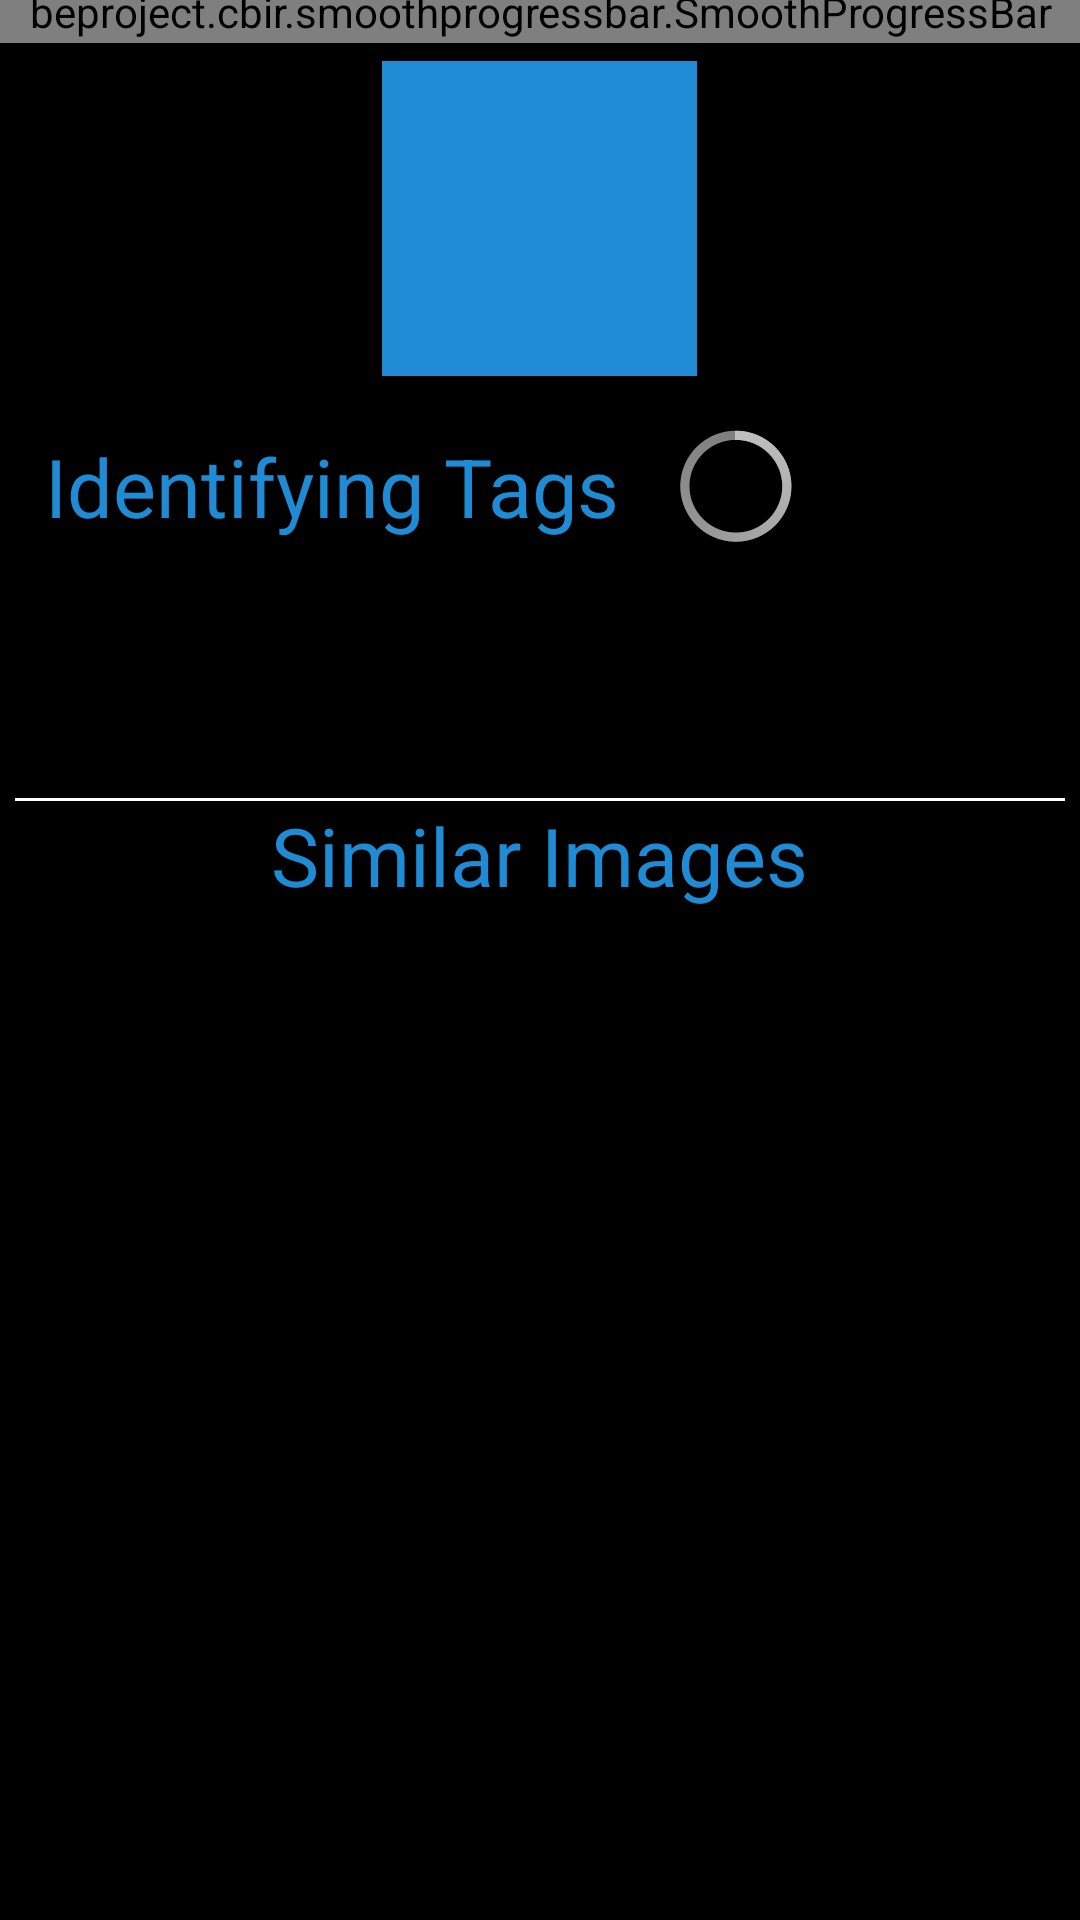

Produce the Android XML layout that renders to this screen, including the resource entries it uses.
<!-- AndroidManifest.xml: application theme AppTheme -->
<!-- res/layout/imagesearch.xml -->
<?xml version="1.0" encoding="utf-8"?>
<LinearLayout xmlns:android="http://schemas.android.com/apk/res/android"
    android:layout_width="match_parent"
    android:layout_height="match_parent"
    android:orientation="vertical" >

    <beproject.cbir.smoothprogressbar.SmoothProgressBar
        android:id="@+id/smoothProgressBar1"
        style="@style/GNowProgressBar"
        android:layout_width="match_parent"
        android:layout_height="wrap_content"
        android:layout_marginBottom="-6.5dp"
        android:layout_marginTop="-6dp"
        android:indeterminate="true" />

    <RelativeLayout
        android:layout_width="wrap_content"
        android:layout_height="wrap_content"
        android:layout_gravity="center"
        android:layout_marginTop="10dp" >

        <ImageView
            android:id="@+id/ivback"
            android:layout_width="105dp"
            android:layout_height="105dp"
            android:layout_centerInParent="true"
            android:background="#ff1e8bd4"
            android:padding="3dp" />

        <ImageView
            android:id="@+id/ivTagImage"
            android:layout_width="100dp"
            android:layout_height="100dp"
            android:layout_centerInParent="true"
            android:layout_margin="5dp"
            android:scaleType="centerInside" />
    </RelativeLayout>

    <LinearLayout
        android:layout_width="match_parent"
        android:layout_height="wrap_content"
        android:layout_marginLeft="15dp"
        android:layout_marginTop="10dp"
        android:orientation="horizontal" >

        <TextView
            android:id="@+id/tvforTags"
            android:layout_width="wrap_content"
            android:layout_height="wrap_content"
            android:layout_gravity="left|center_vertical"
            android:text="Identifying Tags"
            android:textColor="#ff1e8bd4"
            android:textSize="27sp" />

        <ProgressBar
            android:id="@+id/progressBar1"
            style="?android:attr/progressBarStyle"
            android:layout_width="wrap_content"
            android:layout_height="wrap_content"
            android:layout_gravity="center"
            android:layout_marginLeft="15dp" />
    </LinearLayout>
    
    <ScrollView android:layout_width="match_parent"
        android:layout_height="80dp">

    <LinearLayout
        android:id="@+id/llforTagsGrid"
        android:layout_width="match_parent"
        android:layout_height="0dp"
        android:layout_marginLeft="5dp"
        android:layout_marginTop="10dp"
        android:orientation="horizontal" >
    </LinearLayout>
    </ScrollView>

    <View
        android:layout_width="match_parent"
        android:layout_height="1dp"
        android:layout_marginLeft="5dp"
        android:layout_marginRight="5dp"
        android:background="#fff" />

    <TextView
        android:id="@+id/tv"
        android:layout_width="wrap_content"
        android:layout_height="wrap_content"
        android:layout_gravity="center"
        android:text="Similar Images"
        android:textColor="#ff1e8bd4"
        android:textSize="27sp" />

    <GridView
        android:id="@+id/result_list"
        android:layout_width="fill_parent"
        android:layout_height="0dip"
        android:layout_weight="1"
        android:numColumns="auto_fit" />

</LinearLayout>
<!-- resources referenced by this layout -->
<resources>
  <style name="GNowProgressBar" parent="ProgressBar.Horizontal">
          <item name="spb_stroke_separator_length">0dp</item>
          <item name="spb_sections_count">2</item>
          <item name="spb_speed">1.7</item>
          <item name="spb_interpolator">spb_interpolator_acceleratedecelerate</item>
          <item name="spb_mirror_mode">true</item>
          <item name="spb_reversed">true</item>
          <item name="spb_colors">@array/gplus_colors</item>
      </style>
  <style name="AppTheme" parent="AppBaseTheme">
          
      </style>
  <style name="ProgressBar.Horizontal" parent="@android:style/Widget.ProgressBar.Horizontal" />
  <style name="AppBaseTheme" parent="android:Theme.Light">
          
      </style>
</resources>
